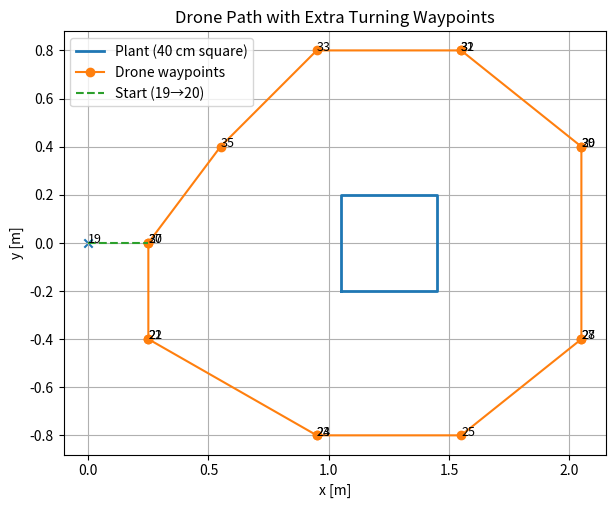

The script that saved this image:
import matplotlib.pyplot as plt

# Plant center and size
pcx, pcy = 1.25, 0.0
half = 0.2  # 40 cm plant edges

square_x = [pcx-half, pcx+half, pcx+half, pcx-half, pcx-half]
square_y = [pcy-half, pcy-half, pcy+half, pcy+half, pcy-half]

# Waypoints from YAML
waypoints = {
    19: (0.00, 0.00),
    20: (0.25, 0.00),
    21: (0.25, -0.40),
    22: (0.25, -0.40),
    23: (0.95, -0.80),
    24: (0.95, -0.80),
    25: (1.55, -0.80),
    27: (2.05, -0.40),
    28: (2.05, -0.40),
    29: (2.05, 0.40),
    30: (2.05, 0.40),
    31: (1.55, 0.80),
    32: (1.55, 0.80),
    33: (0.95, 0.80),
    35: (0.55, 0.40),
    37: (0.25, 0.00),
}

# Order of path (including turns in place)
order = [20, 21, 22, 23, 24, 25, 27, 28, 29, 30, 31, 32, 33, 35, 37]
xs = [waypoints[i][0] for i in order]
ys = [waypoints[i][1] for i in order]

plt.figure(figsize=(7,7))

# Plant
plt.plot(square_x, square_y, linewidth=2, label="Plant (40 cm square)")

# Path
plt.plot(xs, ys, marker='o', label="Drone waypoints")

# Annotate waypoints
for i in order:
    x, y = waypoints[i]
    plt.text(x, y, str(i), fontsize=9)

# Start segment 19->20
x19, y19 = waypoints[19]
x20, y20 = waypoints[20]
plt.plot([x19, x20], [y19, y20], linestyle='--', label="Start (19→20)")
plt.scatter(x19, y19, marker='x')
plt.text(x19, y19, "19", fontsize=9)

plt.gca().set_aspect('equal', adjustable='box')
plt.grid(True)
plt.xlabel("x [m]")
plt.ylabel("y [m]")
plt.title("Drone Path with Extra Turning Waypoints")
plt.legend()
plt.show()
